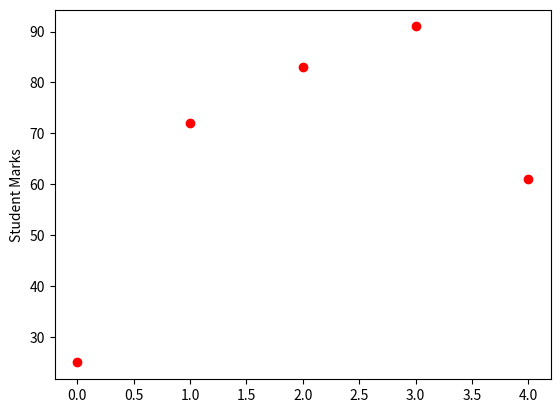

Here is the Python script that generated this plot:
import matplotlib.pyplot as plt
examMarks = [25, 72, 83, 91, 61]

plt.plot(examMarks,"ro")
plt.ylabel("Student Marks")
plt.show()